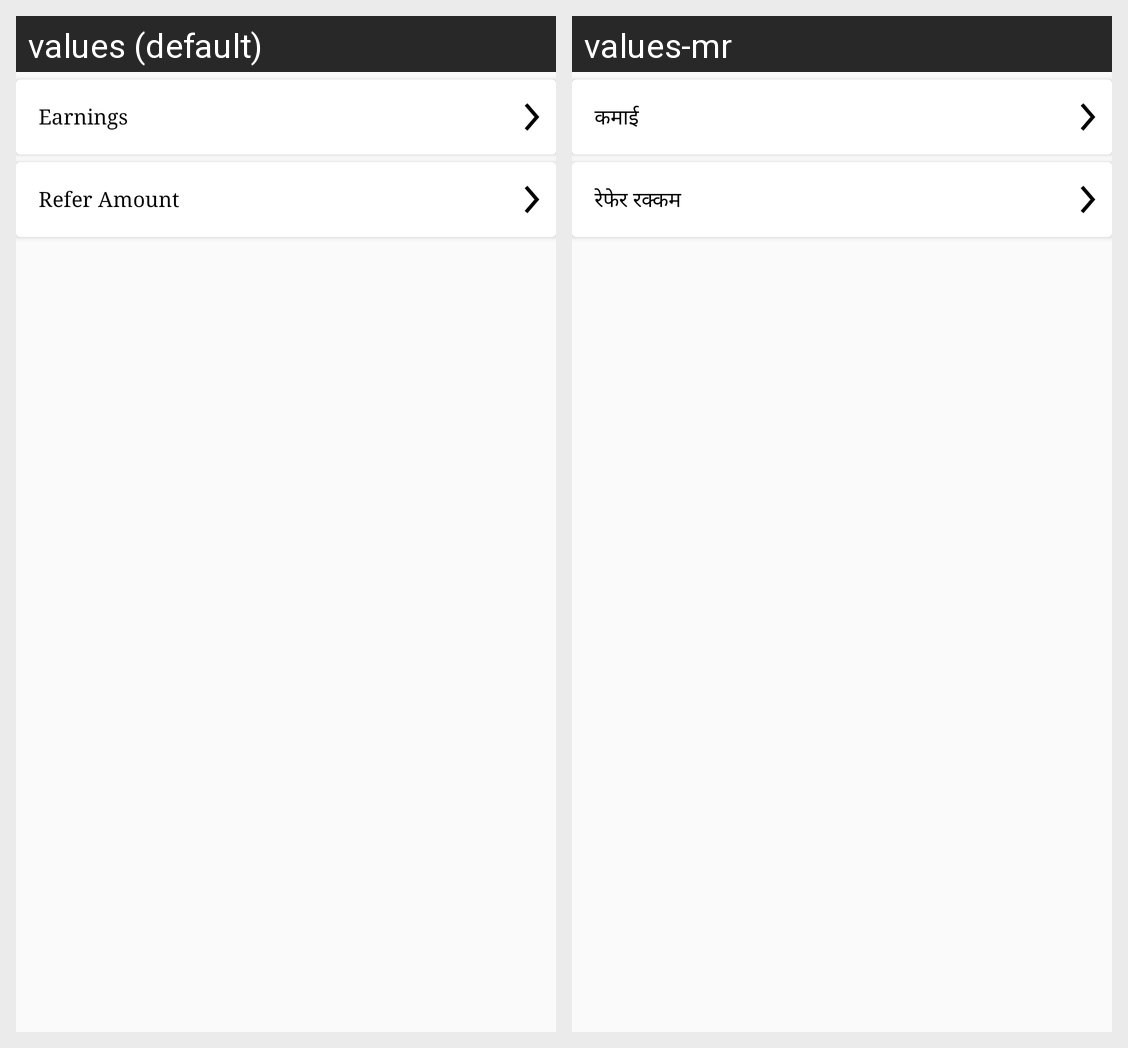

Strings drawn on this Android screen and how each of the app's shown locales translates them:
Android screen res/layout/earnig_historymenu.xml rendered under 2 locales, left to right: values (default), values-mr. Device: Nexus 5 (rendered at 1080×1920; each locale shown at half size, 540×960, under a caption strip naming it); theme MyMaterialTheme.
Strings drawn on this screen, with the default value and each locale's value (text and hints the layout hard-codes, and strings that could not be matched under every locale, appear in the picture but are not listed):

nav_Earnings
  values: Earnings
  values-mr: कमाई

referAmount
  values: Refer Amount
  values-mr: रेफेर रक्कम
